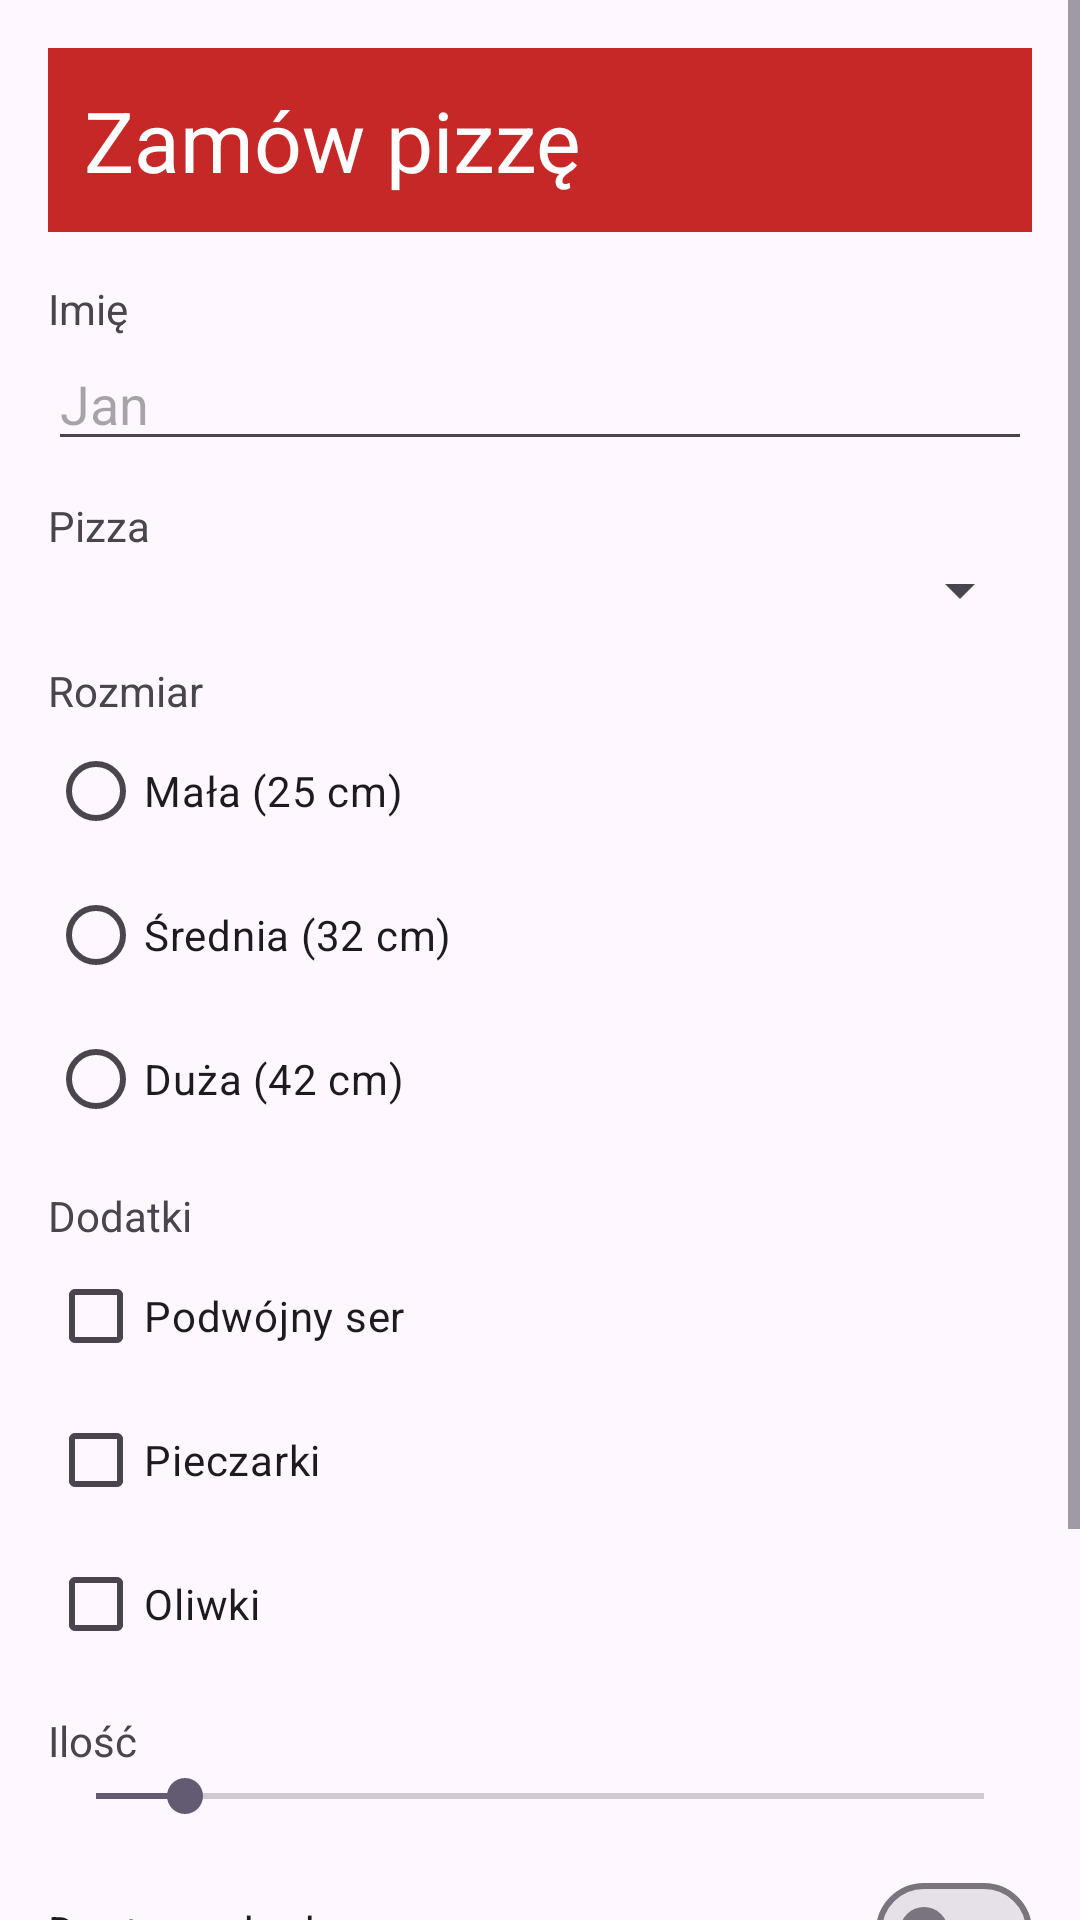

This screen was rendered from an Android layout file. Write that file and the resources it references.
<!-- AndroidManifest.xml: application theme Theme._08_11_z2 -->
<!-- res/layout/activity_main.xml -->
<?xml version="1.0" encoding="utf-8"?>
<ScrollView xmlns:android="http://schemas.android.com/apk/res/android"
    xmlns:tools="http://schemas.android.com/tools"
    android:id="@+id/main"
    android:layout_width="match_parent"
    android:layout_height="match_parent"
    android:fillViewport="true"
    tools:context=".MainActivity">

    <LinearLayout
        android:layout_width="match_parent"
        android:layout_height="wrap_content"
        android:orientation="vertical"
        android:padding="16dp">

        <TextView
            android:id="@+id/tvHeader"
            android:layout_width="match_parent"
            android:layout_height="wrap_content"
            android:background="#C62828"
            android:padding="12dp"
            android:text="@string/header"
            android:textColor="#FFFFFF"
            android:textSize="28sp" />

        <TextView
            android:layout_width="wrap_content"
            android:layout_height="wrap_content"
            android:layout_marginTop="16dp"
            android:text="@string/label_name" />

        <EditText
            android:id="@+id/etName"
            android:layout_width="match_parent"
            android:layout_height="wrap_content"
            android:hint="@string/hint_name"
            android:inputType="textPersonName"
            android:maxLines="1" />

        <TextView
            android:layout_width="wrap_content"
            android:layout_height="wrap_content"
            android:layout_marginTop="12dp"
            android:text="@string/label_pizza" />

        <Spinner
            android:id="@+id/spPizza"
            android:layout_width="match_parent"
            android:layout_height="wrap_content" />

        <TextView
            android:layout_width="wrap_content"
            android:layout_height="wrap_content"
            android:layout_marginTop="12dp"
            android:text="@string/label_size" />

        <RadioGroup
            android:id="@+id/rgSize"
            android:layout_width="wrap_content"
            android:layout_height="wrap_content"
            android:orientation="vertical">

            <RadioButton
                android:id="@+id/rbSmall"
                android:layout_width="wrap_content"
                android:layout_height="wrap_content"
                android:text="@string/size_small" />

            <RadioButton
                android:id="@+id/rbMedium"
                android:layout_width="wrap_content"
                android:layout_height="wrap_content"
                android:text="@string/size_medium" />

            <RadioButton
                android:id="@+id/rbLarge"
                android:layout_width="wrap_content"
                android:layout_height="wrap_content"
                android:text="@string/size_large" />
        </RadioGroup>

        <TextView
            android:layout_width="wrap_content"
            android:layout_height="wrap_content"
            android:layout_marginTop="12dp"
            android:text="@string/label_toppings" />

        <CheckBox
            android:id="@+id/cbCheese"
            android:layout_width="wrap_content"
            android:layout_height="wrap_content"
            android:text="@string/topping_cheese" />

        <CheckBox
            android:id="@+id/cbMushrooms"
            android:layout_width="wrap_content"
            android:layout_height="wrap_content"
            android:text="@string/topping_mushrooms" />

        <CheckBox
            android:id="@+id/cbOlives"
            android:layout_width="wrap_content"
            android:layout_height="wrap_content"
            android:text="@string/topping_olives" />

        <LinearLayout
            android:layout_width="match_parent"
            android:layout_height="wrap_content"
            android:layout_marginTop="12dp"
            android:orientation="horizontal">

            <TextView
                android:layout_width="0dp"
                android:layout_height="wrap_content"
                android:layout_weight="1"
                android:text="@string/label_quantity" />

            <TextView
                android:id="@+id/tvQuantityValue"
                android:layout_width="wrap_content"
                android:layout_height="wrap_content"
                android:textStyle="bold"
                tools:text="1" />
        </LinearLayout>

        <SeekBar
            android:id="@+id/sbQuantity"
            android:layout_width="match_parent"
            android:layout_height="wrap_content"
            android:max="10"
            android:progress="1" />

        <com.google.android.material.materialswitch.MaterialSwitch
            android:id="@+id/swDelivery"
            android:layout_width="match_parent"
            android:layout_height="wrap_content"
            android:layout_marginTop="12dp"
            android:text="@string/delivery" />

        <LinearLayout
            android:id="@+id/llAddress"
            android:layout_width="match_parent"
            android:layout_height="wrap_content"
            android:orientation="vertical"
            android:visibility="gone">

            <TextView
                android:layout_width="wrap_content"
                android:layout_height="wrap_content"
                android:text="@string/label_address" />

            <EditText
                android:id="@+id/etAddress"
                android:layout_width="match_parent"
                android:layout_height="wrap_content"
                android:hint="@string/hint_address"
                android:inputType="textPostalAddress"
                android:maxLines="1" />
        </LinearLayout>

        <Button
            android:id="@+id/btnOrder"
            android:layout_width="match_parent"
            android:layout_height="wrap_content"
            android:layout_marginTop="16dp"
            android:text="@string/btn_order" />

        <Button
            android:id="@+id/btnClear"
            android:layout_width="match_parent"
            android:layout_height="wrap_content"
            android:layout_marginTop="8dp"
            android:text="@string/btn_clear" />

    </LinearLayout>
</ScrollView>
<!-- resources referenced by this layout -->
<resources>
  <string name="btn_clear">WYCZYŚĆ FORMULARZ</string>
  <string name="btn_order">ZAMÓW</string>
  <string name="delivery">Dostawa do domu</string>
  <string name="header">Zamów pizzę</string>
  <string name="hint_address">ul. Przykładowa 1, Jelenia Góra</string>
  <string name="hint_name">Jan</string>
  <string name="label_address">Adres dostawy</string>
  <string name="label_name">Imię</string>
  <string name="label_pizza">Pizza</string>
  <string name="label_quantity">Ilość</string>
  <string name="label_size">Rozmiar</string>
  <string name="label_toppings">Dodatki</string>
  <string name="size_large">Duża (42 cm)</string>
  <string name="size_medium">Średnia (32 cm)</string>
  <string name="size_small">Mała (25 cm)</string>
  <string name="topping_cheese">Podwójny ser</string>
  <string name="topping_mushrooms">Pieczarki</string>
  <string name="topping_olives">Oliwki</string>
  <style name="Theme._08_11_z2" parent="Base.Theme._08_11_z2" />
  <style name="Base.Theme._08_11_z2" parent="Theme.Material3.DayNight.NoActionBar">
          
          
      </style>
</resources>
